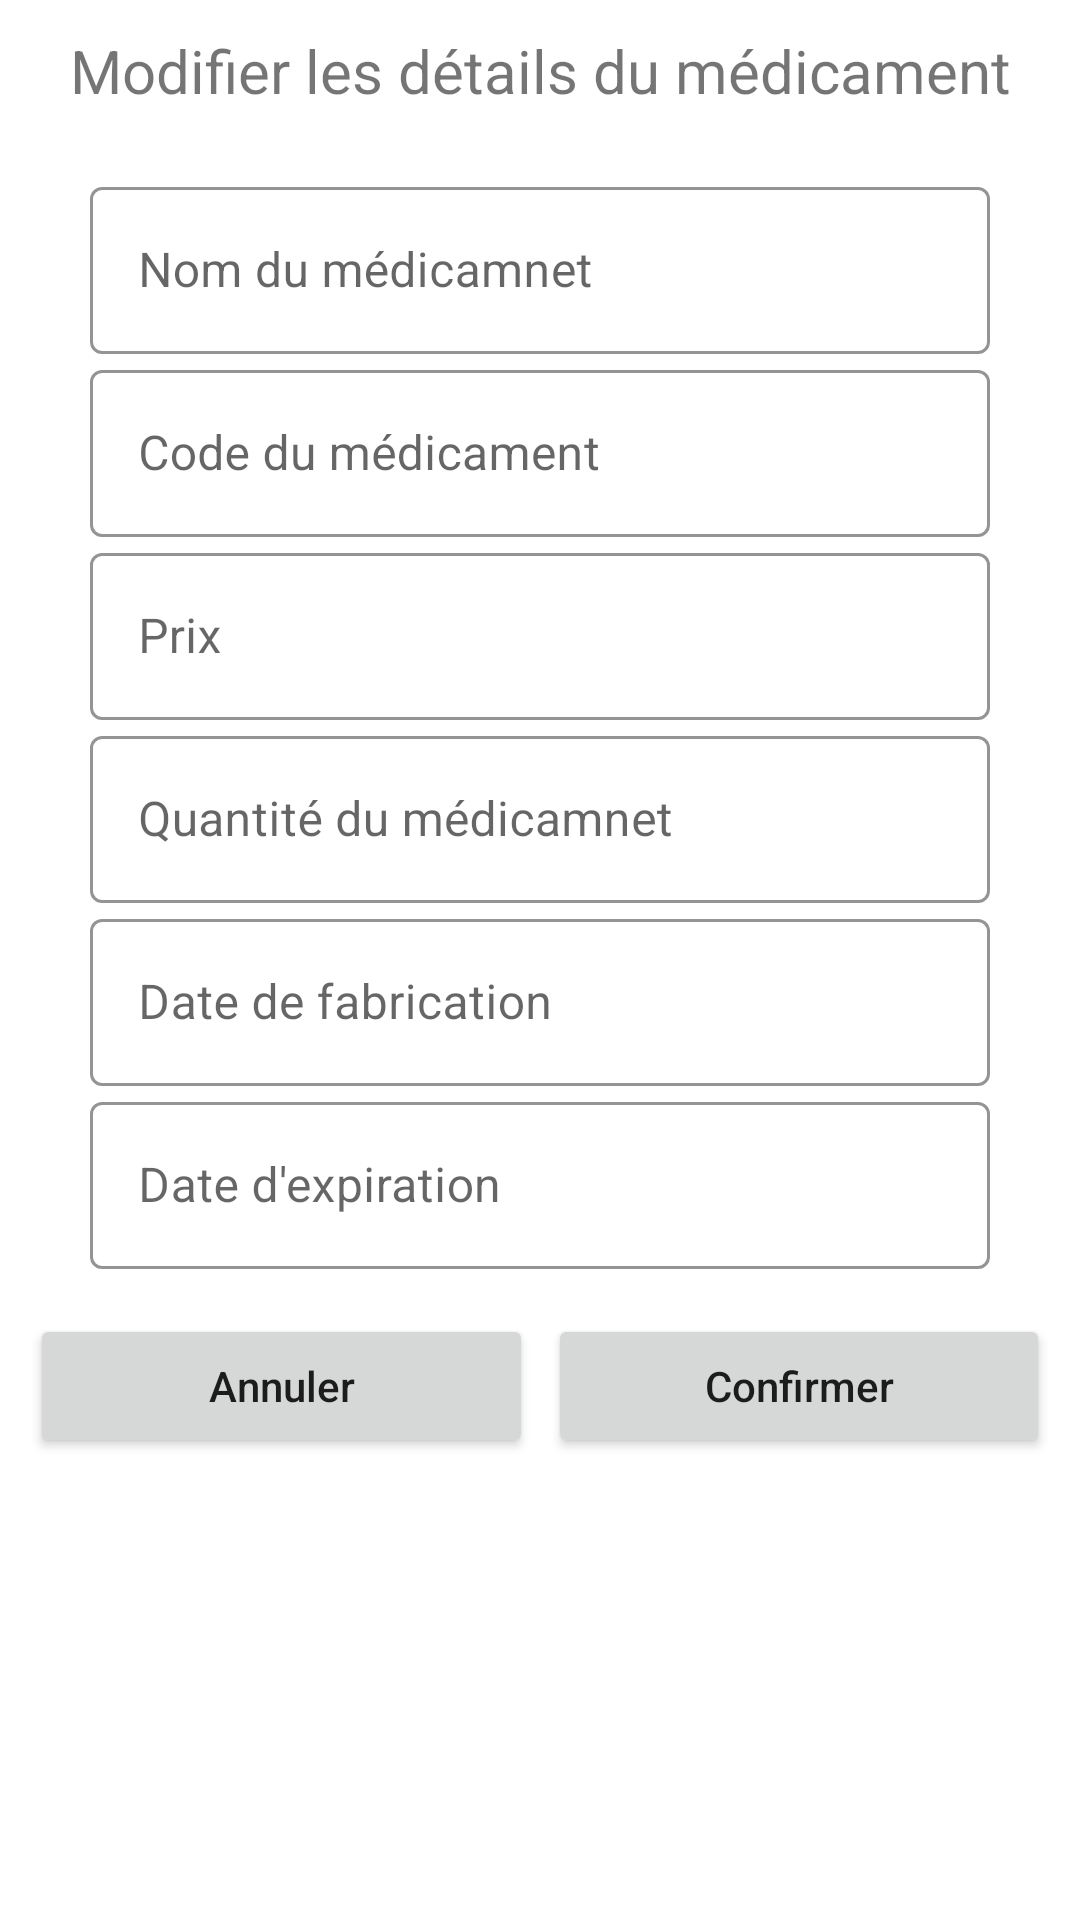

Here is an Android app screen rendered from its layout file. Give the layout XML and the strings, colors and styles it references.
<!-- AndroidManifest.xml: application theme Theme.ESbitar -->
<!-- res/layout/modifier_medicament_dialog.xml -->
<?xml version="1.0" encoding="utf-8"?>
<androidx.constraintlayout.widget.ConstraintLayout
    xmlns:android="http://schemas.android.com/apk/res/android"
    xmlns:tools="http://schemas.android.com/tools"
    android:layout_width="match_parent"
    android:layout_height="wrap_content"
    xmlns:app="http://schemas.android.com/apk/res-auto"
    android:layout_margin="10dp"
    android:paddingLeft="10dp"
    android:paddingRight="10dp"
    android:paddingBottom="15dp">

    <TextView
        android:id="@+id/texte_modif"
        android:layout_width="wrap_content"
        android:layout_height="wrap_content"
        android:gravity="center_horizontal"
        android:padding="10dp"
        android:text="Modifier les détails du médicament"
        android:textAlignment="center"
        android:textSize="20dp"
        app:layout_constraintLeft_toLeftOf="parent"
        app:layout_constraintRight_toRightOf="parent"
        tools:layout_editor_absoluteY="70dp" />

    <com.google.android.material.textfield.TextInputLayout
        android:id="@+id/modifNomMédicament"
        android:layout_width="300dp"
        android:layout_height="wrap_content"
        app:layout_constraintLeft_toLeftOf="parent"
        app:layout_constraintRight_toRightOf="parent"
        app:layout_constraintTop_toBottomOf="@id/texte_modif"
        android:hint="Nom du médicamnet"
        app:hintTextColor="@color/purple_200"
        android:layout_marginTop="10dp"
        style="@style/Widget.MaterialComponents.TextInputLayout.OutlinedBox"
        app:endIconMode="clear_text"
        app:endIconTint="@color/purple_200"
        app:boxStrokeWidthFocused="2dp"
        app:boxStrokeColor="@color/purple_200">
        <com.google.android.material.textfield.TextInputEditText
            android:layout_width="match_parent"
            android:layout_height="match_parent"
            android:cursorVisible="@color/purple_200"
            android:inputType="textPersonName"/>
    </com.google.android.material.textfield.TextInputLayout>

    <com.google.android.material.textfield.TextInputLayout
        android:id="@+id/modifCode"
        android:layout_width="300dp"
        android:layout_height="wrap_content"
        app:layout_constraintLeft_toLeftOf="parent"
        app:layout_constraintRight_toRightOf="parent"
        app:layout_constraintTop_toBottomOf="@id/modifNomMédicament"
        android:hint="Code du médicament"
        app:hintTextColor="@color/purple_200"
        style="@style/Widget.MaterialComponents.TextInputLayout.OutlinedBox"
        app:endIconMode="clear_text"
        app:endIconTint="@color/purple_200"
        app:boxStrokeWidthFocused="2dp"
        app:boxStrokeColor="@color/purple_200">
        <com.google.android.material.textfield.TextInputEditText
            android:layout_width="match_parent"
            android:layout_height="match_parent"
            android:cursorVisible="@color/purple_200"
            android:inputType="number"/>
    </com.google.android.material.textfield.TextInputLayout>

    <com.google.android.material.textfield.TextInputLayout
        android:id="@+id/modifPrix"
        android:layout_width="300dp"
        android:layout_height="wrap_content"
        app:layout_constraintLeft_toLeftOf="parent"
        app:layout_constraintRight_toRightOf="parent"
        app:layout_constraintTop_toBottomOf="@id/modifCode"
        android:hint="Prix"
        app:hintTextColor="@color/purple_200"
        style="@style/Widget.MaterialComponents.TextInputLayout.OutlinedBox"
        app:endIconMode="clear_text"
        app:endIconTint="@color/purple_200"
        app:boxStrokeWidthFocused="2dp"
        app:boxStrokeColor="@color/purple_200">
        <com.google.android.material.textfield.TextInputEditText
            android:layout_width="match_parent"
            android:layout_height="match_parent"
            android:cursorVisible="@color/purple_200"
            android:inputType="textPersonName"/>
    </com.google.android.material.textfield.TextInputLayout>

    <com.google.android.material.textfield.TextInputLayout
        android:id="@+id/modifQuantité"
        android:layout_width="300dp"
        android:layout_height="wrap_content"
        app:layout_constraintLeft_toLeftOf="parent"
        app:layout_constraintRight_toRightOf="parent"
        app:layout_constraintTop_toBottomOf="@id/modifPrix"
        android:hint="Quantité du médicamnet"
        app:hintTextColor="@color/purple_200"
        style="@style/Widget.MaterialComponents.TextInputLayout.OutlinedBox"
        app:endIconMode="clear_text"
        app:endIconTint="@color/purple_200"
        app:boxStrokeWidthFocused="2dp"
        app:boxStrokeColor="@color/purple_200">
        <com.google.android.material.textfield.TextInputEditText
            android:layout_width="match_parent"
            android:layout_height="match_parent"
            android:cursorVisible="@color/purple_200"
            android:inputType="number"/>
    </com.google.android.material.textfield.TextInputLayout>

    <com.google.android.material.textfield.TextInputLayout
        android:id="@+id/modifDate_de_fabrication"
        android:layout_width="300dp"
        android:layout_height="wrap_content"
        app:layout_constraintLeft_toLeftOf="parent"
        app:layout_constraintRight_toRightOf="parent"
        app:layout_constraintTop_toBottomOf="@id/modifQuantité"
        android:hint="Date de fabrication"
        app:hintTextColor="@color/purple_200"
        style="@style/Widget.MaterialComponents.TextInputLayout.OutlinedBox"
        app:endIconMode="clear_text"
        app:endIconTint="@color/purple_200"
        app:boxStrokeWidthFocused="2dp"
        app:boxStrokeColor="@color/purple_200">
        <com.google.android.material.textfield.TextInputEditText
            android:layout_width="match_parent"
            android:layout_height="match_parent"
            android:cursorVisible="@color/purple_200"
            android:inputType="date"/>
    </com.google.android.material.textfield.TextInputLayout>

    <com.google.android.material.textfield.TextInputLayout
        android:id="@+id/modifDate_dexpiration"
        android:layout_width="300dp"
        android:layout_height="wrap_content"
        app:layout_constraintLeft_toLeftOf="parent"
        app:layout_constraintRight_toRightOf="parent"
        app:layout_constraintTop_toBottomOf="@id/modifDate_de_fabrication"
        android:hint="Date d'expiration"
        app:hintTextColor="@color/purple_200"
        style="@style/Widget.MaterialComponents.TextInputLayout.OutlinedBox"
        app:endIconMode="clear_text"
        app:endIconTint="@color/purple_200"
        app:boxStrokeWidthFocused="2dp"
        app:boxStrokeColor="@color/purple_200">
        <com.google.android.material.textfield.TextInputEditText
            android:layout_width="match_parent"
            android:layout_height="match_parent"
            android:cursorVisible="@color/purple_200"
            android:inputType="date"/>
    </com.google.android.material.textfield.TextInputLayout>

    <Button
        android:id="@+id/modif_annuler_btn"
        android:layout_width="0dp"
        android:layout_height="wrap_content"
        android:text="Annuler"
        android:textAllCaps="false"
        android:layout_marginTop="15dp"
        app:layout_constraintLeft_toLeftOf="parent"
        app:layout_constraintRight_toLeftOf="@id/modif_confirmer_btn"
        app:layout_constraintTop_toBottomOf="@+id/modifDate_dexpiration"/>

    <Button
        android:id="@+id/modif_confirmer_btn"
        android:layout_width="0dp"
        android:layout_height="wrap_content"
        android:text="Confirmer"
        android:layout_marginTop="15dp"
        android:textAllCaps="false"
        app:layout_constraintLeft_toRightOf="@id/modif_annuler_btn"
        app:layout_constraintRight_toRightOf="parent"
        app:layout_constraintTop_toBottomOf="@+id/modifDate_dexpiration"
        android:layout_marginLeft="5dp"/>

</androidx.constraintlayout.widget.ConstraintLayout>
<!-- resources referenced by this layout -->
<resources>
  <style name="Theme.ESbitar" parent="Theme.MaterialComponents.DayNight.DarkActionBar">
          
          <item name="colorPrimary">@color/purple_200</item>
          <item name="colorPrimaryVariant">@color/purple_200</item>
          <item name="colorOnPrimary">@color/white</item>
          
          <item name="colorSecondary">@color/purple_200</item>
          <item name="colorSecondaryVariant">@color/purple_200</item>
          <item name="colorOnSecondary">@color/black</item>
          
          <item name="android:statusBarColor">?attr/colorPrimaryVariant</item>
          
      </style>
  <!-- not gathered from this repository: default colours our renderer supplied (Android Studio template values) -->
  <color name="purple_200">#FFBB86FC</color>
  <color name="black">#FF000000</color>
  <color name="white">#FFFFFFFF</color>
</resources>
